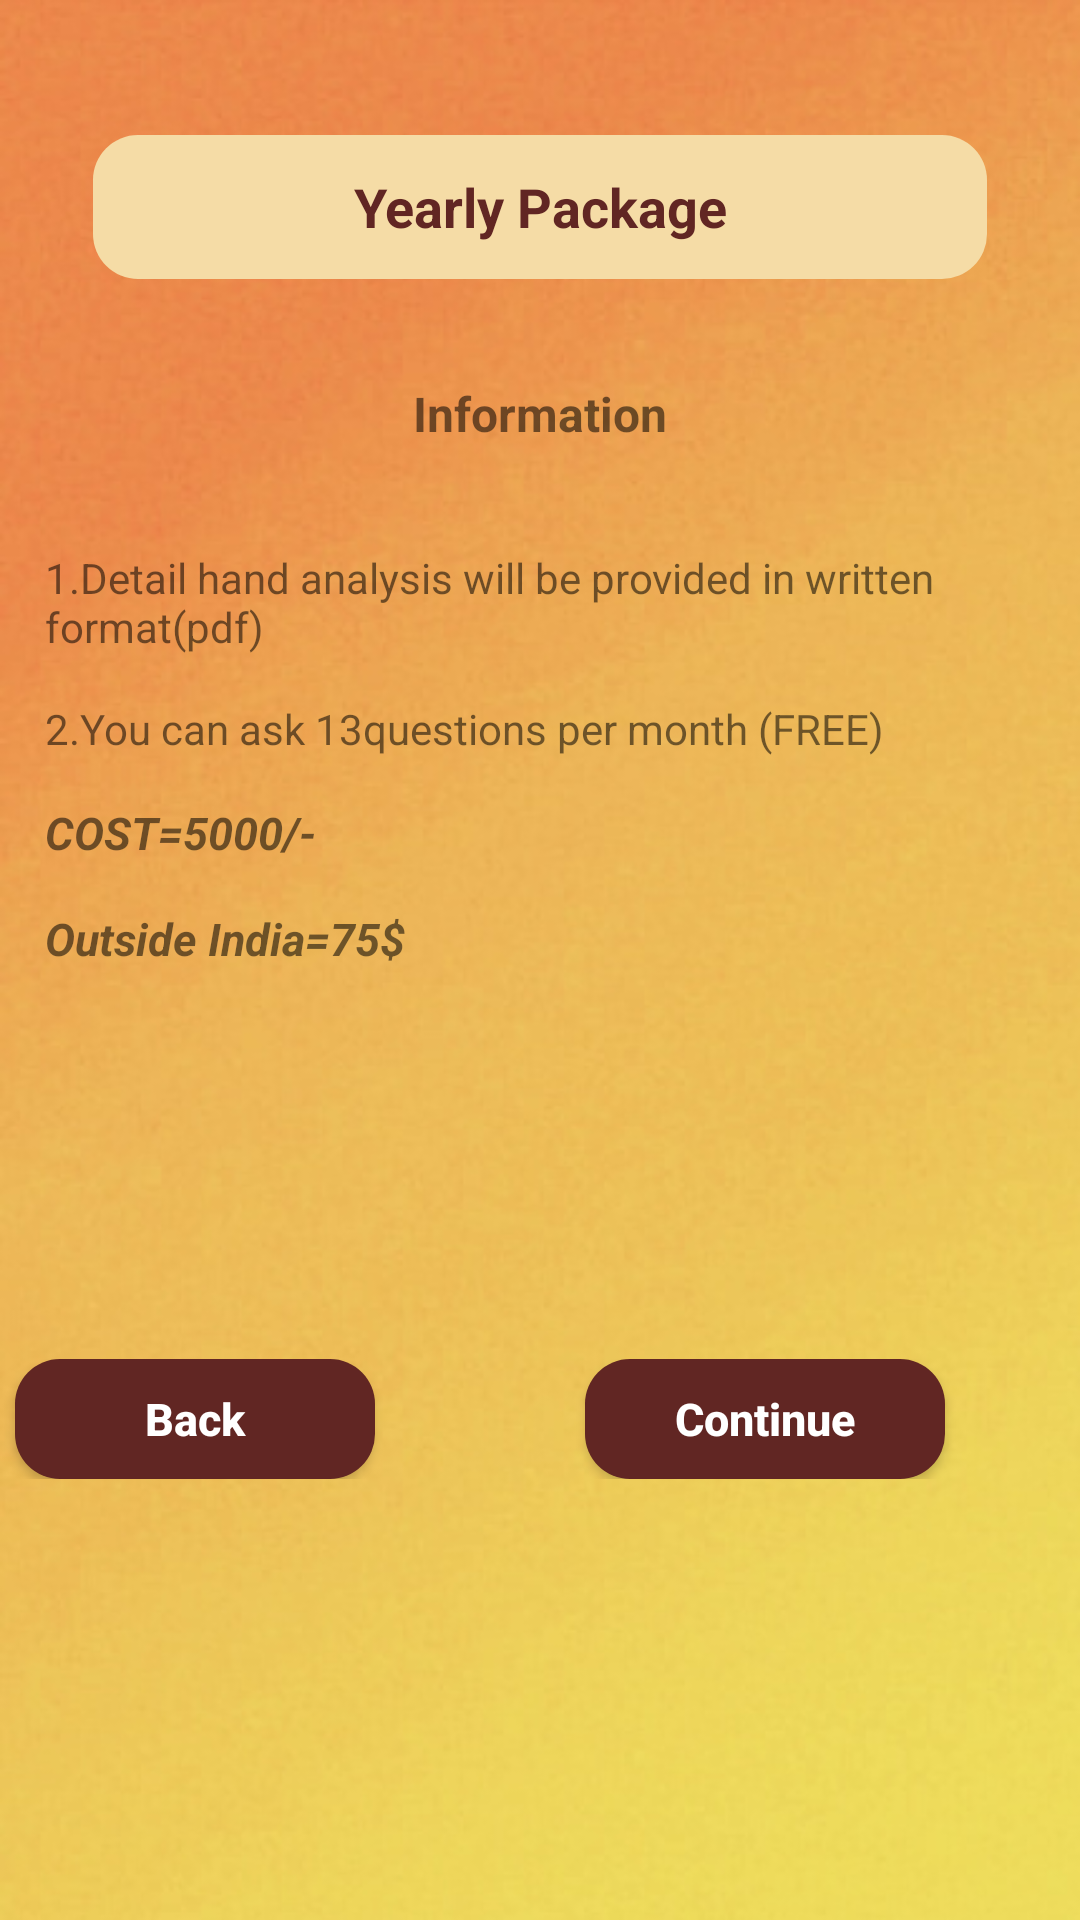

This screen was rendered from an Android layout file. Write that file and the resources it references.
<!-- AndroidManifest.xml: application theme AppTheme -->
<!-- res/layout/activity_yearly_package.xml -->
<?xml version="1.0" encoding="utf-8"?>
<ScrollView xmlns:android="http://schemas.android.com/apk/res/android"
    xmlns:app="http://schemas.android.com/apk/res-auto"
    xmlns:tools="http://schemas.android.com/tools"
    android:layout_width="match_parent"
    android:layout_height="match_parent"
    android:background="@drawable/back_under"
    android:textAlignment="center">

    <LinearLayout
        android:layout_width="match_parent"
        android:layout_height="match_parent"
        android:layout_marginTop="15dp"
        android:orientation="vertical">

        <TextView
            android:id="@+id/textView"
            android:layout_width="298dp"
            android:layout_height="48dp"
            android:layout_gravity="center"
            android:layout_marginTop="30dp"
            android:layout_marginBottom="20dp"
            android:background="@drawable/back_structure"
            android:gravity="center"
            android:text="@string/title_yearl_pac"
            android:textAlignment="center"
            android:textColor="#612623"
            android:textSize="18sp"
            android:textStyle="bold" />

        <TextView
            android:layout_width="match_parent"
            android:layout_height="50sp"
            android:text="@string/title_info"
            android:textSize="16sp"
            android:gravity="center"
            android:textAlignment="center"
            android:textStyle="bold">
        </TextView>

        <TextView
            android:layout_width="match_parent"
            android:layout_height="wrap_content"
            android:textSize="14sp"
            android:layout_marginTop="20dp"
            android:layout_marginStart="15dp"
            android:layout_marginEnd="15dp"
            android:text="@string/title_ypackage1">
        </TextView>

        <TextView
            android:layout_width="match_parent"
            android:layout_height="wrap_content"
            android:textSize="14sp"
            android:layout_marginTop="15dp"
            android:layout_marginStart="15dp"
            android:layout_marginEnd="15dp"
            android:text="@string/title_ypackage2">
        </TextView>

        <TextView
            android:layout_width="wrap_content"
            android:layout_height="match_parent"
            android:text="@string/title_ypackage3"
            android:textStyle="bold|italic"
            android:layout_marginStart="15dp"
            android:layout_marginEnd="15dp"
            android:layout_marginTop="15dp"
            android:textSize="15sp">
        </TextView>

        <TextView
            android:layout_width="wrap_content"
            android:layout_height="match_parent"
            android:text="@string/title_ypackage4"
            android:textStyle="bold|italic"
            android:layout_marginStart="15dp"
            android:layout_marginEnd="15dp"
            android:layout_marginTop="15dp"
            android:textSize="15sp">
        </TextView>
        <LinearLayout
            android:layout_width="match_parent"
            android:layout_height="wrap_content"
            android:layout_marginTop="130dp"
            android:orientation="horizontal">

            <Button
                android:id="@+id/back"
                android:layout_width="120dp"
                android:layout_height="40dp"
                android:background="@drawable/back_structure"
                android:backgroundTint="#612623"
                android:layout_marginRight="70dp"
                android:layout_marginLeft="5dp"
                android:text="@string/title_back"
                android:textStyle="bold"
                android:textAllCaps="false"
                android:textColor="#ffffff"
                android:textSize="15dp"/>

            <Button
                android:id="@+id/continu"
                android:layout_width="120dp"
                android:layout_height="40dp"
                android:background="@drawable/back_structure"
                android:backgroundTint="#612623"
                android:text="@string/title_continue"
                android:textAllCaps="false"
                android:textColor="@android:color/white"
                android:textSize="15dp"
                android:textStyle="bold" />

        </LinearLayout>
        <LinearLayout
            android:layout_width="match_parent"
            android:layout_height="wrap_content">
            <TextView
                android:layout_width="match_parent"
                android:layout_height="30dp">
            </TextView>
        </LinearLayout>
    </LinearLayout>
</ScrollView>
<!-- resources referenced by this layout -->
<resources>
  <!-- drawable back_structure (drawable) -->
  <?xml version="1.0" encoding="utf-8"?>
  <shape xmlns:android="http://schemas.android.com/apk/res/android"
      android:shape="rectangle"
      android:padding="10dp">
  
      <solid android:color="#f5dca6" />
      <corners
          android:bottomRightRadius="15dp"
          android:bottomLeftRadius="15dp"
          android:topLeftRadius="15dp"
          android:topRightRadius="15dp" />
  </shape>
  <!-- drawable back_under: jpg bitmap (drawable-v24, 60448 bytes) -->
  <string name="title_back">Back</string>
  <string name="title_continue">Continue</string>
  <string name="title_info">Information</string>
  <string name="title_yearl_pac">Yearly Package</string>
  <string name="title_ypackage1">1.Detail hand analysis will be provided in written format(pdf)</string>
  <string name="title_ypackage2">2.You can ask 13questions per month (FREE)</string>
  <string name="title_ypackage3">COST=5000/-</string>
  <string name="title_ypackage4">Outside India=75$</string>
  <style name="AppTheme" parent="Theme.AppCompat.Light.NoActionBar">
          
          <item name="colorPrimary">@color/colorPrimary</item>
          <item name="colorPrimaryDark">@color/colorPrimaryDark</item>
          <item name="colorAccent">@color/colorAccent</item>
      </style>
  <color name="colorPrimary">#008577</color>
  <color name="colorPrimaryDark">#000</color>
  <color name="colorAccent">#D81B60</color>
</resources>
